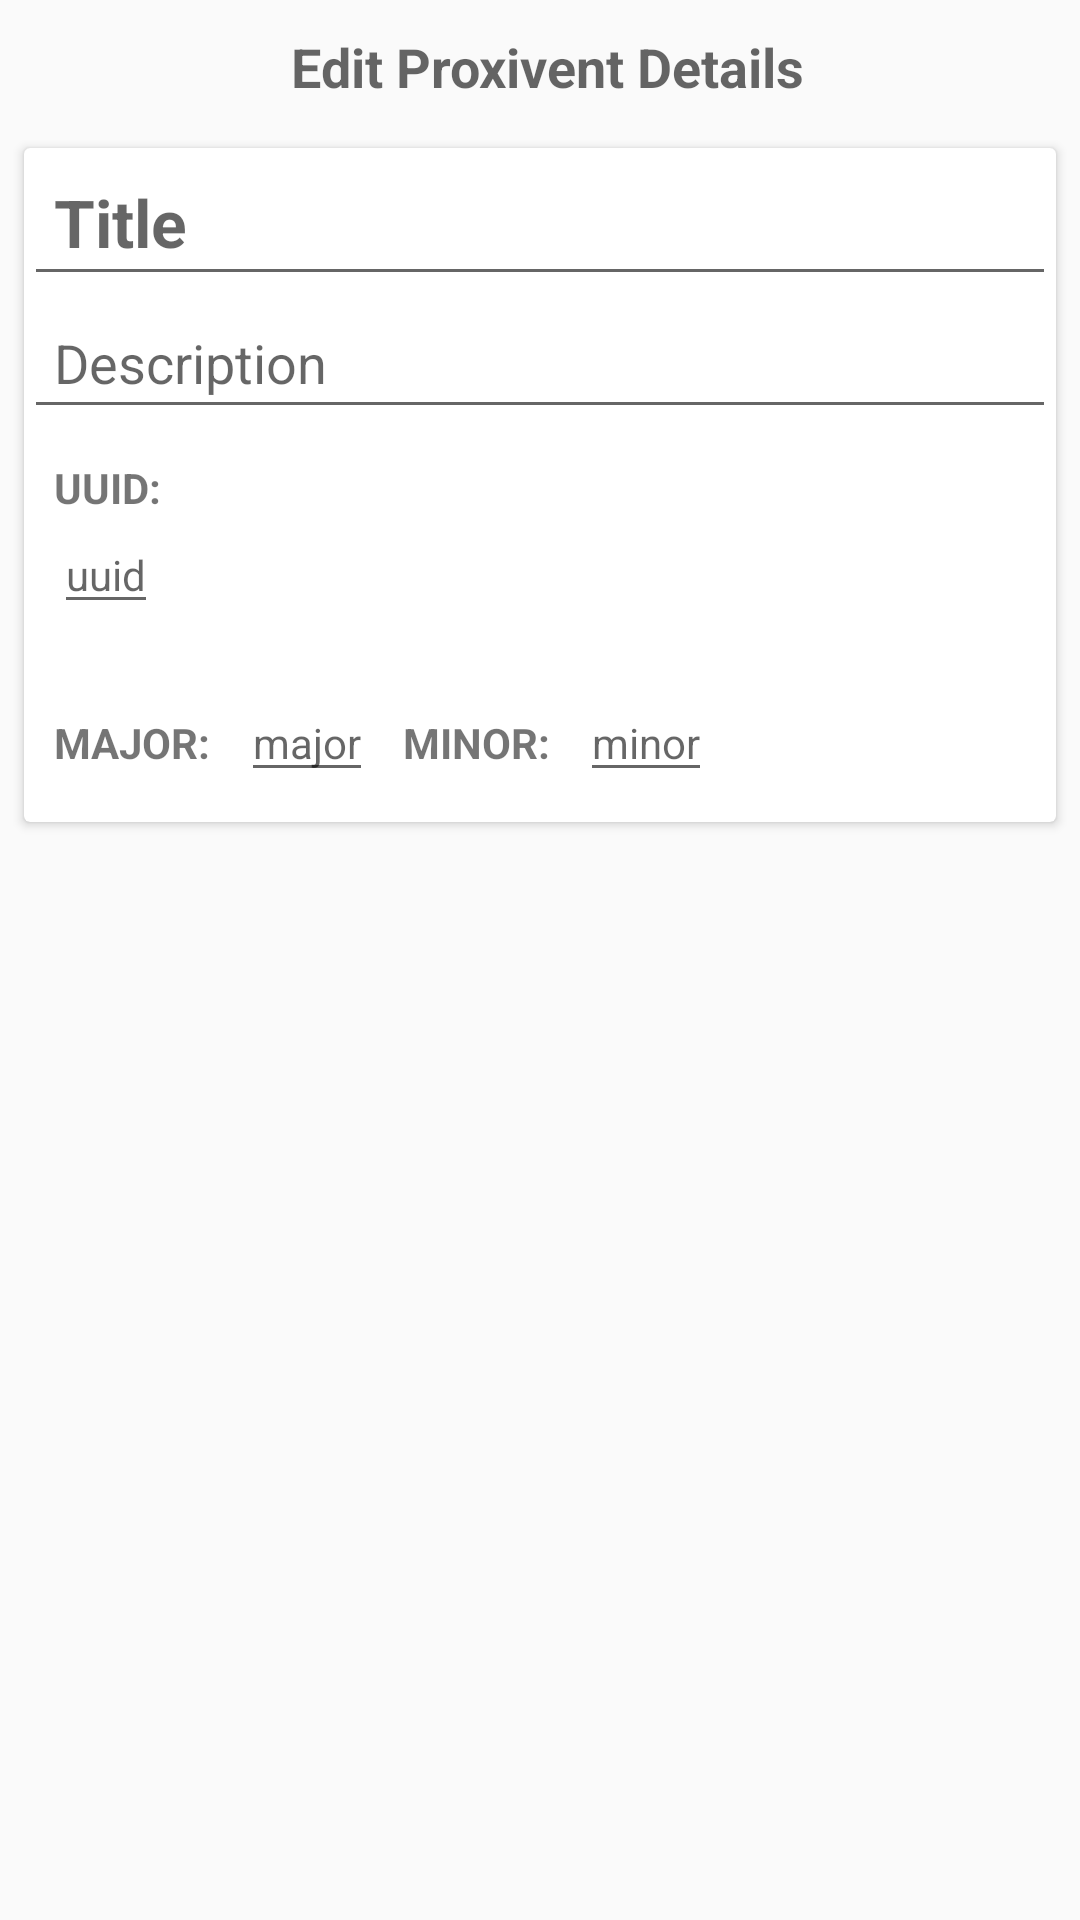

Reconstruct the res/layout file that produces this screen, plus the resources it refers to.
<!-- AndroidManifest.xml: application theme AppTheme -->
<!-- res/layout/activity_proxivent_edit.xml -->
<LinearLayout
    xmlns:android="http://schemas.android.com/apk/res/android"
    xmlns:tools="http://schemas.android.com/tools"
    android:layout_width="match_parent"
    android:layout_height="match_parent"
    tools:context="rp.soi.presence.ProxiventEditActivity"
    android:orientation="vertical">

    

    <TextView
        android:layout_width="match_parent"
        android:layout_height="wrap_content"
        android:textAppearance="?android:attr/textAppearanceMedium"
        android:text=" Edit Proxivent Details"
        android:id="@+id/textView"
        android:gravity="center_horizontal"
        android:textStyle="bold"
        android:padding="10dp" />

    <FrameLayout
        android:layout_width="match_parent"
        android:layout_height="match_parent">

        <ScrollView
            android:layout_width="fill_parent"
            android:layout_height="match_parent"
            android:id="@+id/scrollView">

            <android.support.v7.widget.CardView
                android:id="@+id/cardview_proxivent"
                android:layout_width="fill_parent"
                android:layout_height="wrap_content"
                android:elevation="100dp"
                android:layout_marginLeft="8dp"
                android:layout_marginRight="8dp"
                android:layout_marginTop="5dp"
                android:layout_marginBottom="5dp">

            <LinearLayout
                android:orientation="vertical"
                android:layout_width="match_parent"
                android:layout_height="match_parent">

                <EditText
                    android:layout_width="match_parent"
                    android:layout_height="wrap_content"
                    android:textAppearance="?android:attr/textAppearanceLarge"
                    android:id="@+id/editText_proxivent_title"
                    android:padding="10dp"
                    android:textStyle="bold"
                    android:hint="Title" />

                <EditText
                    android:layout_width="match_parent"
                    android:layout_height="wrap_content"
                    android:textAppearance="?android:attr/textAppearanceMedium"
                    android:id="@+id/editText_proxivent_description"
                    android:padding="10dp"
                    android:hint="Description" />

                <LinearLayout
                    android:orientation="vertical"
                    android:layout_width="match_parent"
                    android:layout_height="wrap_content"
                    android:layout_margin="10dp">

                    <TextView
                        android:layout_width="match_parent"
                        android:layout_height="wrap_content"
                        android:textAppearance="?android:attr/textAppearanceSmall"
                        android:text="UUID:"
                        android:id="@+id/textView2"
                        android:textStyle="bold" />

                    <EditText
                        android:layout_width="wrap_content"
                        android:layout_height="wrap_content"
                        android:textAppearance="?android:attr/textAppearanceSmall"
                        android:id="@+id/editText_proxivent_uuid"
                        android:hint="uuid" />
                </LinearLayout>

                <LinearLayout
                    android:orientation="horizontal"
                    android:layout_width="match_parent"
                    android:layout_height="wrap_content"
                    android:layout_margin="10dp">

                    <TextView
                        android:layout_width="wrap_content"
                        android:layout_height="wrap_content"
                        android:textAppearance="?android:attr/textAppearanceSmall"
                        android:text="MAJOR:"
                        android:id="@+id/textView3"
                        android:textStyle="bold"
                        android:layout_marginRight="10dp" />

                    <EditText
                        android:layout_width="wrap_content"
                        android:layout_height="wrap_content"
                        android:textAppearance="?android:attr/textAppearanceSmall"
                        android:id="@+id/editText_proxivent_major"
                        android:layout_marginRight="10dp"
                        android:hint="major" />

                    <TextView
                        android:layout_width="wrap_content"
                        android:layout_height="wrap_content"
                        android:textAppearance="?android:attr/textAppearanceSmall"
                        android:text="MINOR:"
                        android:id="@+id/textView5"
                        android:textStyle="bold"
                        android:layout_marginRight="10dp" />

                    <EditText
                        android:layout_width="wrap_content"
                        android:layout_height="wrap_content"
                        android:textAppearance="?android:attr/textAppearanceSmall"
                        android:id="@+id/editText_proxivent_minor"
                        android:layout_marginRight="10dp"
                        android:hint="minor" />
                </LinearLayout>
            </LinearLayout>

            </android.support.v7.widget.CardView>

        </ScrollView>

    </FrameLayout>

</LinearLayout>
<!-- resources referenced by this layout -->
<resources>
  <style name="AppTheme" parent="android:Theme">
  
      
      </style>
</resources>
